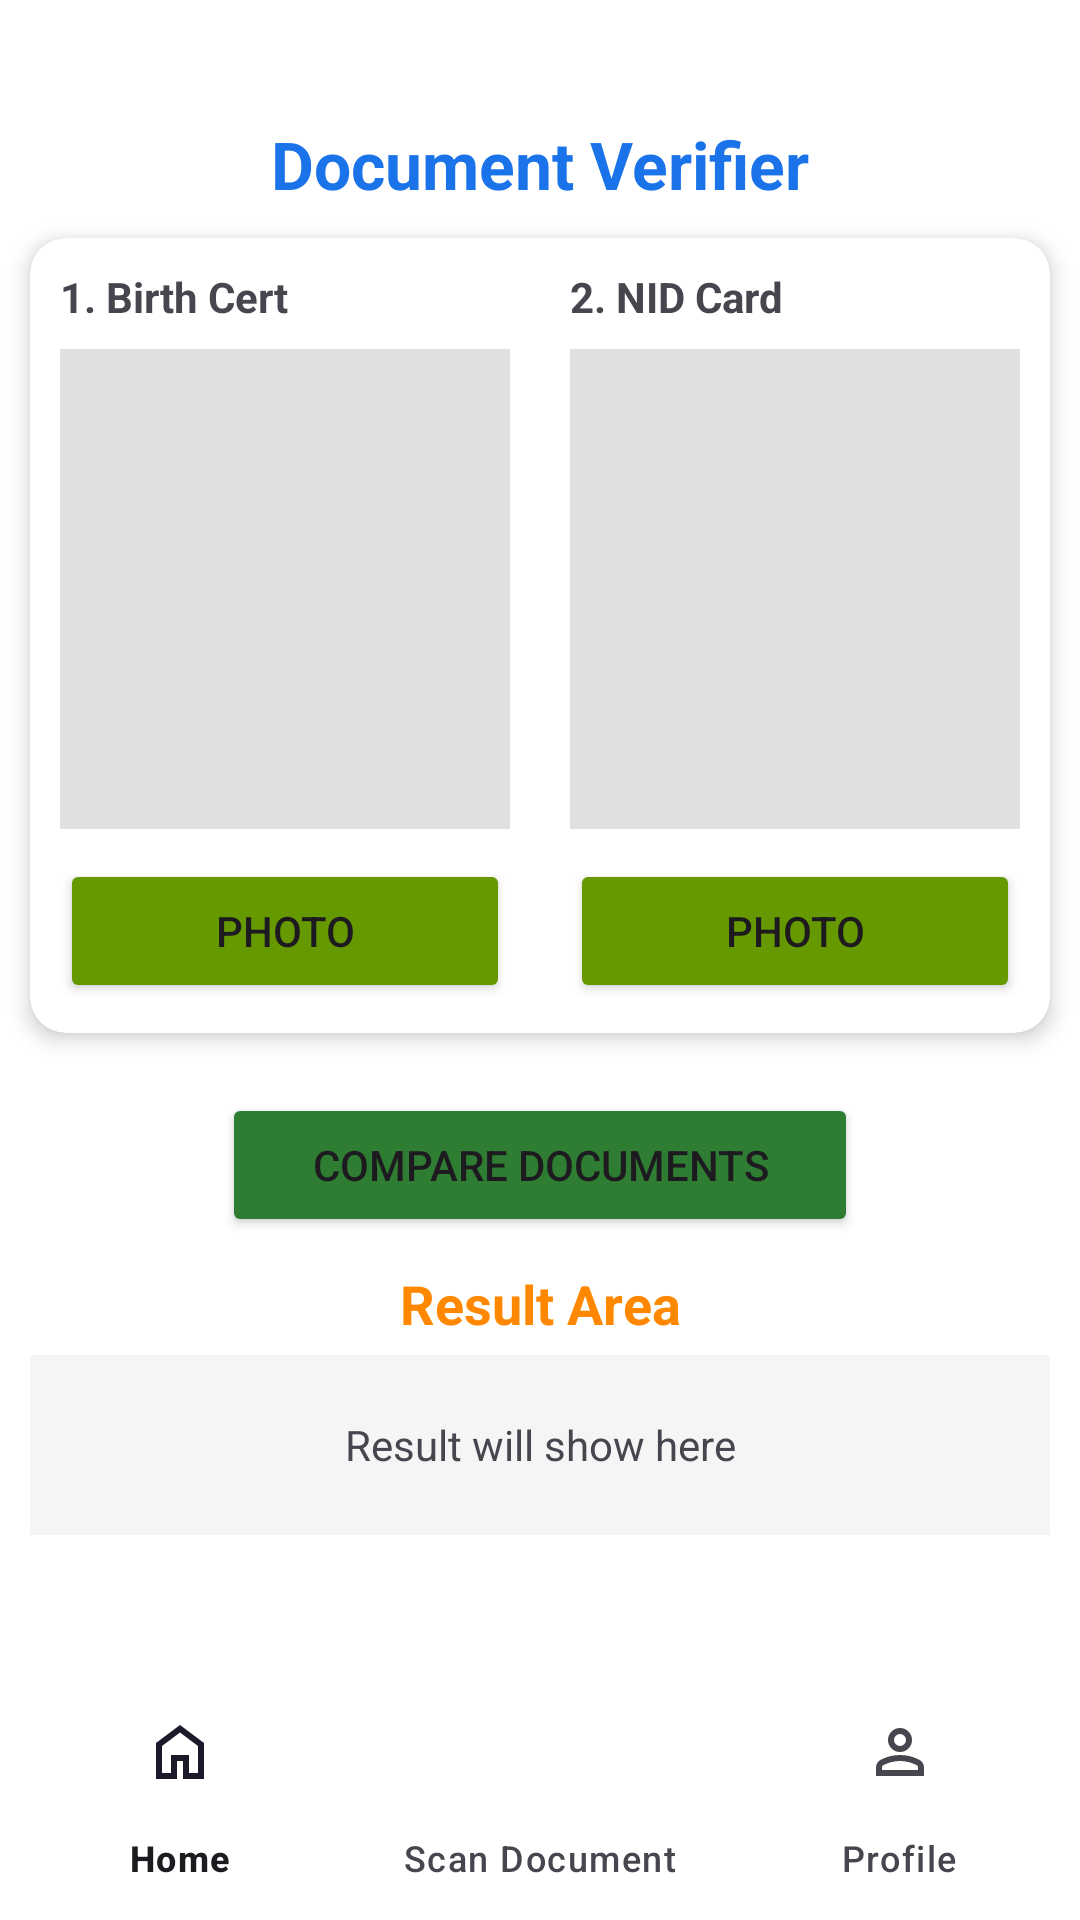

Reconstruct the res/layout file that produces this screen, plus the resources it refers to.
<!-- AndroidManifest.xml: application theme Theme.GoSpellingChek -->
<!-- res/layout/activity_camera.xml -->
<?xml version="1.0" encoding="utf-8"?>
<LinearLayout xmlns:android="http://schemas.android.com/apk/res/android"
    xmlns:app="http://schemas.android.com/apk/res-auto"
    xmlns:tools="http://schemas.android.com/tools"
    android:id="@+id/main"
    android:layout_width="match_parent"
    android:layout_height="match_parent"
    android:background="@color/white"
    android:orientation="vertical"
    tools:context=".CameraActivity">

    
    <TextView
        android:layout_width="wrap_content"
        android:layout_height="wrap_content"
        android:layout_gravity="center"
        android:layout_marginTop="40dp"
        android:text="Document Verifier"
        android:textColor="#1A73E8"
        android:textSize="22sp"
        android:textStyle="bold" />

    
    <androidx.cardview.widget.CardView
        android:layout_width="match_parent"
        android:layout_height="wrap_content"
        android:layout_margin="10dp"
        android:layout_marginTop="30dp"
        app:cardCornerRadius="12dp"
        app:cardElevation="4dp">

        <LinearLayout
            android:layout_width="match_parent"
            android:layout_height="wrap_content"
            android:orientation="horizontal"
            android:baselineAligned="false">

            
            <LinearLayout
                android:layout_width="0dp"
                android:layout_height="wrap_content"
                android:layout_weight="1"
                android:orientation="vertical"
                android:padding="10dp">

                <TextView
                    android:layout_width="wrap_content"
                    android:layout_height="wrap_content"
                    android:text="1. Birth Cert"
                    android:textStyle="bold" />

                <ImageView
                    android:id="@+id/ivBirthCert"
                    android:layout_width="match_parent"
                    android:layout_height="160dp"
                    android:layout_marginTop="8dp"
                    android:background="#E0E0E0"
                    android:scaleType="centerCrop"
                    android:src="@drawable/baseline_photo_camera_24" />

                <Button
                    android:id="@+id/btnCaptureBirth"
                    android:layout_width="match_parent"
                    android:layout_height="wrap_content"
                    android:layout_marginTop="10dp"
                    android:backgroundTint="@android:color/holo_green_dark"
                    android:text="Photo" />
            </LinearLayout>

            
            <LinearLayout
                android:layout_width="0dp"
                android:layout_height="wrap_content"
                android:layout_weight="1"
                android:orientation="vertical"
                android:padding="10dp">

                <TextView
                    android:layout_width="wrap_content"
                    android:layout_height="wrap_content"
                    android:text="2. NID Card"
                    android:textStyle="bold" />

                <ImageView
                    android:id="@+id/ivNID"
                    android:layout_width="match_parent"
                    android:layout_height="160dp"
                    android:layout_marginTop="8dp"
                    android:background="#E0E0E0"
                    android:scaleType="centerCrop"
                    android:src="@drawable/baseline_photo_camera_24" />

                <Button
                    android:id="@+id/btnCaptureNID"
                    android:layout_width="match_parent"
                    android:layout_height="wrap_content"
                    android:layout_marginTop="10dp"
                    android:backgroundTint="@android:color/holo_green_dark"
                    android:text="Photo" />
            </LinearLayout>
        </LinearLayout>
    </androidx.cardview.widget.CardView>

    
    <Button
        android:id="@+id/btnVerify"
        android:layout_width="wrap_content"
        android:layout_height="wrap_content"
        android:layout_gravity="center"
        android:layout_marginTop="10dp"
        android:backgroundTint="#2E7D32"
        android:paddingStart="30dp"
        android:paddingEnd="30dp"
        android:text="COMPARE DOCUMENTS"
        android:textSize="14sp" />

    
    <LinearLayout
        android:layout_width="match_parent"
        android:layout_height="0dp"
        android:layout_weight="1"
        android:orientation="vertical"
        android:padding="10dp">

        <TextView
            android:layout_width="match_parent"
            android:layout_height="wrap_content"
            android:gravity="center"
            android:text="Result Area"
            android:textColor="@android:color/holo_orange_dark"
            android:textSize="18sp"
            android:textStyle="bold" />

        <TextView
            android:id="@+id/tvFinalResult"
            android:layout_width="match_parent"
            android:layout_height="wrap_content"
            android:layout_marginTop="5dp"
            android:background="#F5F5F5"
            android:gravity="center"
            android:minHeight="60dp"
            android:padding="10dp"
            android:text="Result will show here"
            android:textSize="14sp" />
    </LinearLayout>

    
    <com.google.android.material.bottomnavigation.BottomNavigationView
        android:id="@+id/bottomNav"
        android:layout_width="match_parent"
        android:layout_height="wrap_content"
        android:background="@color/white"
        app:menu="@menu/menu" />

</LinearLayout>
<!-- resources referenced by this layout -->
<resources>
  <style name="Theme.GoSpellingChek" parent="Base.Theme.GoSpellingChek">
  
      </style>
  <style name="Base.Theme.GoSpellingChek" parent="Theme.Material3.DayNight.NoActionBar">
          
          
      </style>
  <!-- not gathered from this repository: default colours our renderer supplied (Android Studio template values) -->
  <color name="white">#FFFFFFFF</color>
</resources>
